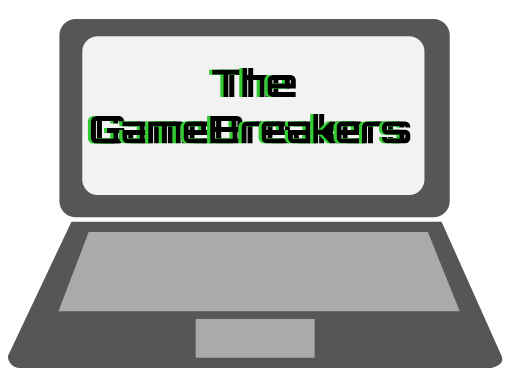
t = 0.00 s
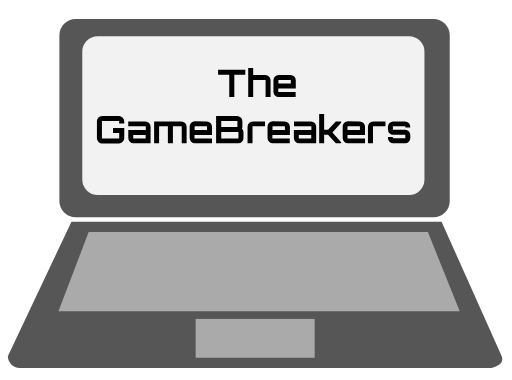
t = 0.68 s
t = 1.30 s: frame unchanged from t = 0.68 s, image omitted
t = 1.99 s: frame unchanged from t = 0.00 s, image omitted
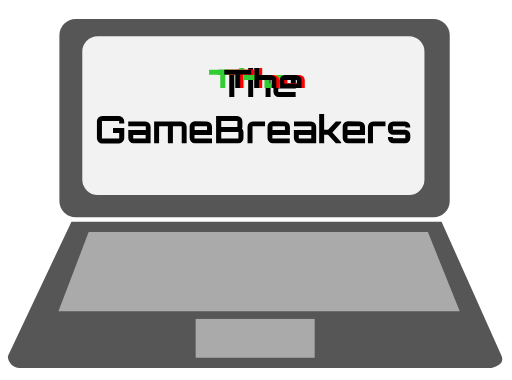
t = 2.67 s
t = 2.93 s: frame unchanged from t = 0.68 s, image omitted

The animated SVG that drew these frames (rendered in a browser with its animation timeline set to each time). Animation: 4 SMIL elements (animate=4); one cycle of 4.00 s, repeats indefinitely.

<svg id="Layer_1" data-name="Layer 1" xmlns="http://www.w3.org/2000/svg" width="175.33" height="130" viewBox="0 0 175.33 130">

  <defs>

    <filter id="logoGlitch">

      <!--  Text glitch by Dirk Weber:
      https://codepen.io/DirkWeber/pen/ArFvk -->

      <feFlood flood-color="red" result="flood1" />
      <feFlood flood-color="limegreen" result="flood2" />
      <feOffset in="SourceGraphic" dx="3" dy="0" result="off1a"/>
      <feOffset in="SourceGraphic" dx="2" dy="0" result="off1b"/>
      <feOffset in="SourceGraphic" dx="-3" dy="0" result="off2a"/>
      <feOffset in="SourceGraphic" dx="-2" dy="0" result="off2b"/>
      <feComposite in="flood1" in2="off1a" operator="in"  result="comp1" />
      <feComposite in="flood2" in2="off2a" operator="in" result="comp2" />

      <feMerge x="0" width="100%" result="merge1">
        <feMergeNode in = "black" />
        <feMergeNode in = "comp1" />
        <feMergeNode in = "off1b" />

        <animate
                attributeName="y"
                id = "y"
                dur ="4s"

                values = '104px; 104px; 30px; 105px; 30px; 2px; 2px; 50px; 40px; 105px; 105px; 20px; 6ßpx; 40px; 104px; 40px; 70px; 10px; 30px; 104px; 102px'

                keyTimes = '0; 0.362; 0.368; 0.421; 0.440; 0.477; 0.518; 0.564; 0.593; 0.613; 0.644; 0.693; 0.721; 0.736; 0.772; 0.818; 0.844; 0.894; 0.925; 0.939; 1'

                repeatCount = "indefinite" />

        <animate attributeName="height"
                 id = "h"
                 dur ="4s"

                 values = '10px; 0px; 10px; 30px; 50px; 0px; 10px; 0px; 0px; 0px; 10px; 50px; 40px; 0px; 0px; 0px; 40px; 30px; 10px; 0px; 50px'

                 keyTimes = '0; 0.362; 0.368; 0.421; 0.440; 0.477; 0.518; 0.564; 0.593; 0.613; 0.644; 0.693; 0.721; 0.736; 0.772; 0.818; 0.844; 0.894; 0.925; 0.939; 1'

                 repeatCount = "indefinite" />
      </feMerge>


      <feMerge x="0" width="100%" y="60px" height="65px" result="merge2">
        <feMergeNode in = "black" />
        <feMergeNode in = "comp2" />
        <feMergeNode in = "off2b" />

        <animate attributeName="y"
                 id = "y"
                 dur ="4s"
                 values = '103px; 104px; 69px; 53px; 42px; 104px; 78px; 89px; 96px; 100px; 67px; 50px; 96px; 66px; 88px; 42px; 13px; 100px; 100px; 104px;'

                 keyTimes = '0; 0.055; 0.100; 0.125; 0.159; 0.182; 0.202; 0.236; 0.268; 0.326; 0.357; 0.400; 0.408; 0.461; 0.493; 0.513; 0.548; 0.577; 0.613; 1'

                 repeatCount = "indefinite" />

        <animate attributeName="height"
                 id = "h"
                 dur = "4s"

                 values = '0px; 0px; 0px; 16px; 16px; 12px; 12px; 0px; 0px; 5px; 10px; 22px; 33px; 11px; 0px; 0px; 10px'

                 keyTimes = '0; 0.055; 0.100; 0.125; 0.159; 0.182; 0.202; 0.236; 0.268; 0.326; 0.357; 0.400; 0.408; 0.461; 0.493; 0.513;  1'

                 repeatCount = "indefinite" />
      </feMerge>

      <feMerge>
        <feMergeNode in="SourceGraphic" />

        <feMergeNode in="merge1" />
        <feMergeNode in="merge2" />

      </feMerge>
    </filter>

  </defs>

  <title>Pc</title>
  <rect x="20.34" y="6.41" width="133.67" height="67.94" rx="5.59" ry="5.59" fill="#565656"/>
  <rect id="logo_screen" x="28.18" y="12.38" width="117.17" height="54.3" rx="5.27" ry="5.27" fill="#f2f2f2"/>
  <path d="M151.21,75.85H24.47L2.68,121.93a4.15,4.15,0,0,0,4,4H168.31c2.85-.72,4.44-2,3.35-4.35Z" fill="#565656"/>
  <polygon points="30.36 79.42 146.54 79.42 157.43 106.55 20.01 106.55 30.36 79.42" fill="#aaa"/>
  <rect x="67" y="109.15" width="40.76" height="13.29" fill="#aaa"/>
  <g id="text" filter="url(#logoGlitch)">
  <g>
    <path d="M42.54,41.49v.73H40.81v-.73a.08.08,0,0,0-.09-.09H35a.08.08,0,0,0-.09.09v5.75a.08.08,0,0,0,.09.09h5.73a.08.08,0,0,0,.09-.09V45.47H38.7V43.76h3.85v3.48A1.73,1.73,0,0,1,42,48.52a1.76,1.76,0,0,1-1.29.53H35a1.8,1.8,0,0,1-1.81-1.81V41.49A1.8,1.8,0,0,1,35,39.69h5.73a1.76,1.76,0,0,1,1.29.53A1.73,1.73,0,0,1,42.54,41.49Z"/>
    <path d="M49.78,41.51a1.8,1.8,0,0,1,1.79,1.79V49H45.72a1.8,1.8,0,0,1-1.79-1.79V44.42h6V43.3a.08.08,0,0,0-.09-.09H43.92v-1.7Zm.09,5.84V46.13H45.62v1.12a.08.08,0,0,0,.09.09Z"/>
    <path d="M62.12,41.51a1.8,1.8,0,0,1,1.79,1.79V49H62.23V43.3q0-.09-.1-.09H59.29q-.08,0-.08.09V49H57.49V43.3c0-.06,0-.09-.08-.09H54.57a.08.08,0,0,0-.09.09V49h-1.7V41.51Z"/>
    <path d="M70.81,41.51A1.8,1.8,0,0,1,72.6,43.3v2.83h-6v1.12a.08.08,0,0,0,.09.09H72.6V49H66.74a1.8,1.8,0,0,1-1.79-1.79v-4a1.8,1.8,0,0,1,1.79-1.79Zm-4.16,2.91H70.9V43.3a.08.08,0,0,0-.09-.09H66.74a.08.08,0,0,0-.09.09Z"/>
    <path d="M83,41.49v1.83a1.54,1.54,0,0,1-.13.66,1.74,1.74,0,0,1,.51,1.24v2a1.73,1.73,0,0,1-.53,1.28,1.76,1.76,0,0,1-1.29.53H74V39.69h7.18A1.81,1.81,0,0,1,83,41.49Zm-1.81-.09H75.85a.08.08,0,0,0-.09.09v1.83a.08.08,0,0,0,.09.09h5.37c.05,0,.08,0,.08-.09V41.49C81.3,41.43,81.27,41.4,81.22,41.4Zm.46,5.84v-2c0-.05,0-.08-.09-.08H75.85c-.06,0-.09,0-.09.08v2a.08.08,0,0,0,.09.09h5.73A.08.08,0,0,0,81.67,47.24Z"/>
    <path d="M86.56,41.51h4.19v1.7H86.56a.08.08,0,0,0-.09.09V49h-1.7V43.3a1.8,1.8,0,0,1,1.79-1.79Z"/>
    <path d="M97.48,41.51a1.8,1.8,0,0,1,1.79,1.79v2.83h-6v1.12a.08.08,0,0,0,.09.09h5.86V49H93.41a1.8,1.8,0,0,1-1.79-1.79v-4a1.8,1.8,0,0,1,1.79-1.79Zm-4.16,2.91h4.25V43.3a.08.08,0,0,0-.09-.09H93.41a.08.08,0,0,0-.09.09Z"/>
    <path d="M106.49,41.51a1.8,1.8,0,0,1,1.79,1.79V49h-5.86a1.8,1.8,0,0,1-1.79-1.79V44.42h6V43.3a.08.08,0,0,0-.09-.09h-5.86v-1.7Zm.09,5.84V46.13h-4.25v1.12a.08.08,0,0,0,.09.09Z"/>
    <path d="M115,41.51h1.83v.44l-3,3.33,3,3.33V49H115l-2.69-2.91H111V49h-1.7V39H111v5.38h1.34Z"/>
    <path d="M123.21,41.51A1.8,1.8,0,0,1,125,43.3v2.83h-6v1.12a.08.08,0,0,0,.09.09H125V49h-5.86a1.8,1.8,0,0,1-1.79-1.79v-4a1.8,1.8,0,0,1,1.79-1.79ZM119,44.42h4.25V43.3a.08.08,0,0,0-.09-.09h-4.07a.08.08,0,0,0-.09.09Z"/>
    <path d="M127.82,41.51H132v1.7h-4.19a.08.08,0,0,0-.09.09V49H126V43.3a1.8,1.8,0,0,1,1.79-1.79Z"/>
    <path d="M140.5,43.3v.33h-1.7V43.3a.08.08,0,0,0-.09-.09h-4.07a.08.08,0,0,0-.09.09v1c0,.05,0,.08.09.08h4.07a1.72,1.72,0,0,1,1.27.53,1.74,1.74,0,0,1,.52,1.27v1a1.74,1.74,0,0,1-.52,1.27,1.72,1.72,0,0,1-1.27.53h-4.07a1.8,1.8,0,0,1-1.79-1.79v-.33h1.7v.33a.08.08,0,0,0,.09.09h4.07a.08.08,0,0,0,.09-.09v-1c0-.05,0-.08-.09-.08h-4.07a1.8,1.8,0,0,1-1.79-1.79v-1a1.8,1.8,0,0,1,1.79-1.79h4.07a1.79,1.79,0,0,1,1.79,1.79Z"/>
  </g>
  <g>
    <path d="M74.68,23.82H84v1.72H80.24v7.64H78.51V25.53H74.68Z"/>
    <path d="M90.86,25.64a1.74,1.74,0,0,1,1.26.53,1.72,1.72,0,0,1,.53,1.27v5.75h-1.7V27.43a.08.08,0,0,0-.09-.09H86.79a.08.08,0,0,0-.09.09v5.75H85v-10h1.7v2.47Z"/>
    <path d="M99.5,25.64a1.8,1.8,0,0,1,1.79,1.79v2.83h-6v1.12a.08.08,0,0,0,.09.09h5.86v1.7H95.43a1.8,1.8,0,0,1-1.79-1.79v-4a1.8,1.8,0,0,1,1.79-1.79Zm-4.16,2.91h4.25V27.43a.08.08,0,0,0-.09-.09H95.43a.08.08,0,0,0-.09.09Z"/>
  </g>
  </g>
</svg>
